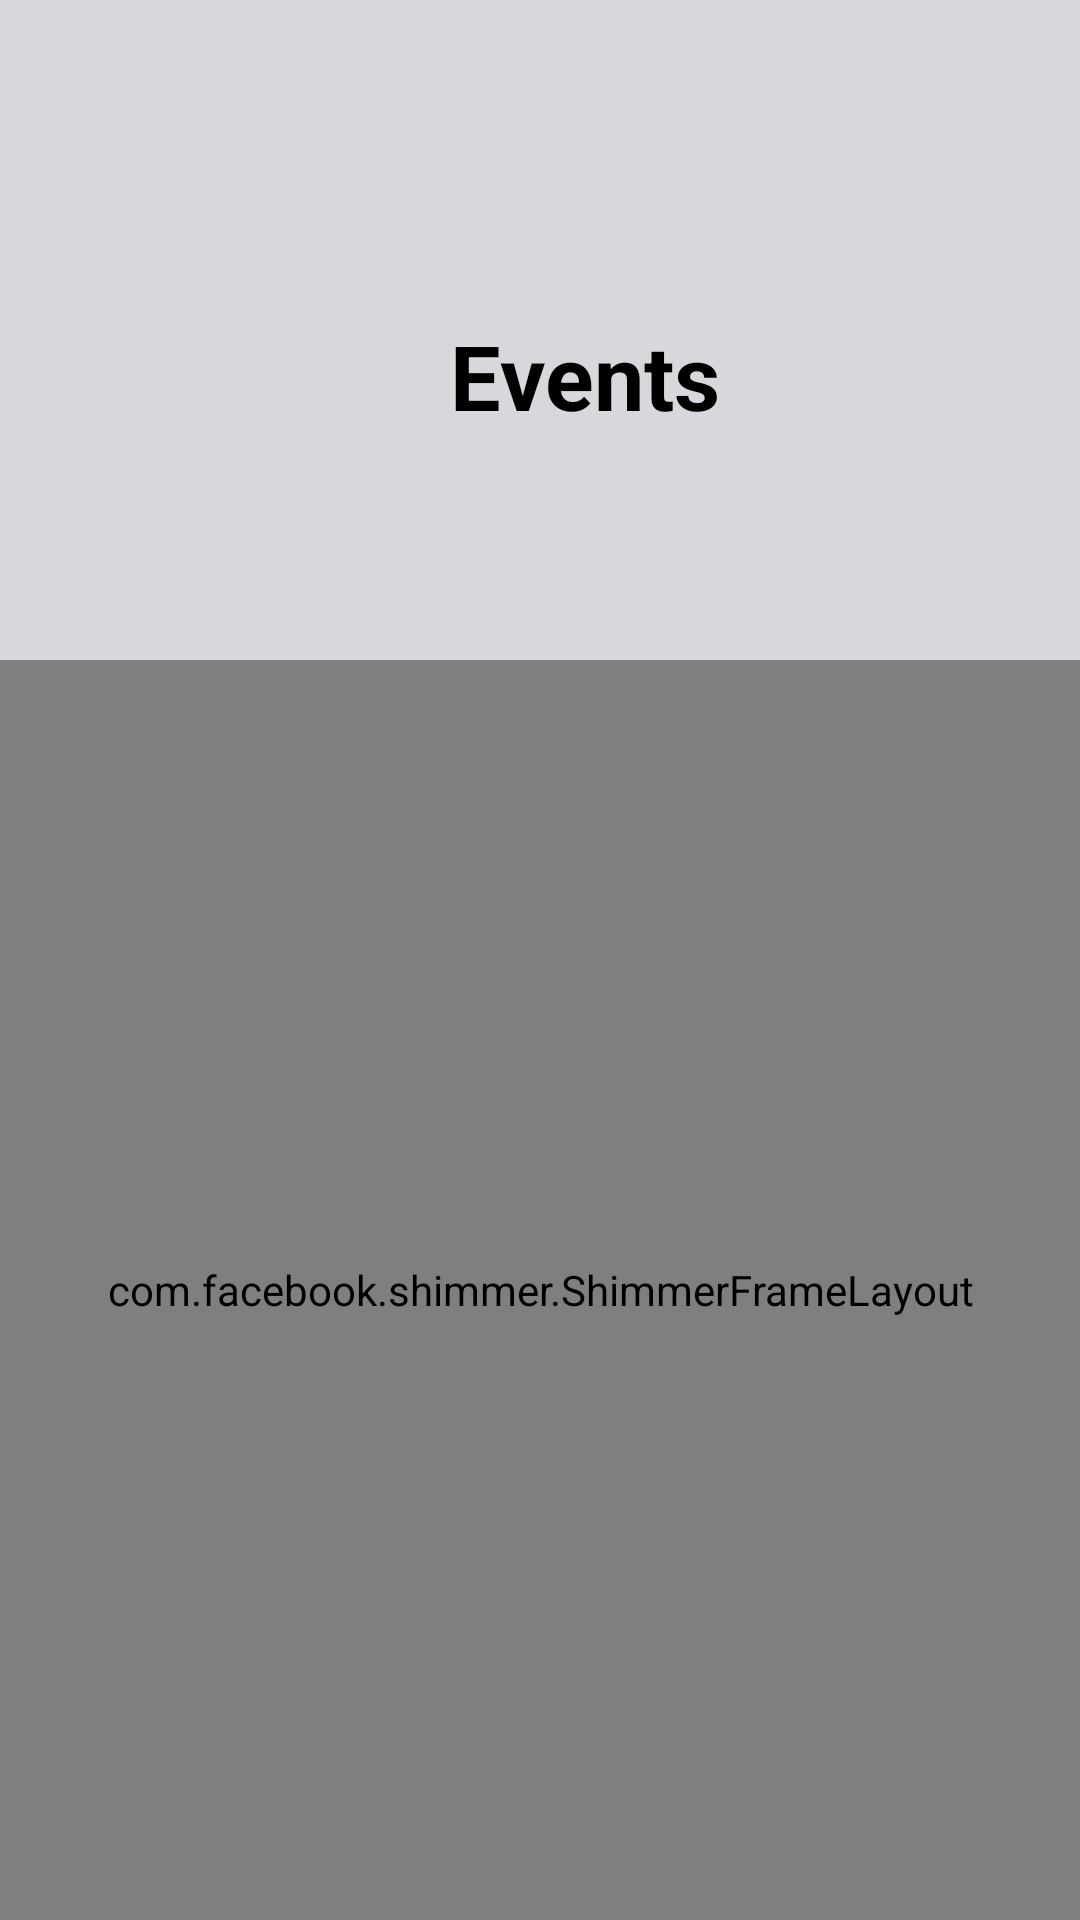

The Android layout XML behind this screen, and the referenced resources:
<!-- AndroidManifest.xml: application theme Theme.StudentIICP -->
<!-- res/layout/fragment_events.xml -->
<?xml version="1.0" encoding="utf-8"?>
<FrameLayout xmlns:android="http://schemas.android.com/apk/res/android"
    xmlns:tools="http://schemas.android.com/tools"
    android:layout_width="match_parent"
    android:layout_height="match_parent"
    android:background="#D9D7DC"
    tools:context=".EventsFragment">

        <TextView
            android:layout_width="wrap_content"
            android:layout_height="wrap_content"
            android:layout_marginLeft="150dp"
            android:layout_marginTop="105dp"
            android:text="Events"
            android:textColor="@color/black"
            android:textSize="30dp"
            android:textStyle="bold" />

        <com.facebook.shimmer.ShimmerFrameLayout
            android:layout_marginTop="220dp"
            android:layout_width="match_parent"
            android:layout_height="match_parent"
            android:id="@+id/shimmer">
                <LinearLayout
                    android:orientation="horizontal"
                    android:layout_width="match_parent"
                    android:layout_height="wrap_content">

                        <include layout="@layout/shimmer_main">
                        </include>
                        <include layout="@layout/shimmer_main">
                        </include>
                </LinearLayout>
        </com.facebook.shimmer.ShimmerFrameLayout>

        <androidx.recyclerview.widget.RecyclerView
            android:layout_marginTop="220dp"
            android:id="@+id/eventList"
            android:visibility="gone"
            android:layout_width="match_parent"
            android:layout_height="match_parent" />
        <TextView
            android:id="@+id/empty_view"
            android:layout_width="match_parent"
            android:layout_height="match_parent"
            android:gravity="center"
            android:visibility="gone"
            android:text="@string/no_data_available" />
</FrameLayout>
<!-- res/layout/shimmer_main.xml (included above) -->
<?xml version="1.0" encoding="utf-8"?>
<androidx.cardview.widget.CardView xmlns:android="http://schemas.android.com/apk/res/android"
    android:layout_width="wrap_content"
    android:layout_height="wrap_content"
    xmlns:app="http://schemas.android.com/apk/res-auto"
    app:cardElevation="8dp"
    app:cardCornerRadius="8dp"
    android:background="@color/shimmer_color"
    android:layout_margin="10dp">

    <LinearLayout
        android:layout_width="221dp"
        android:layout_height="311dp"
        android:layout_below="@id/title"
        android:layout_marginTop="0dp"
        android:background="@color/shimmer_color"
        android:orientation="vertical">

        <ImageView
            android:id="@+id/img_type"
            android:layout_width="110dp"
            android:layout_height="111dp"
            android:layout_marginLeft="50dp"
            android:layout_marginTop="50dp"
            android:layout_marginRight="50dp"
            android:layout_marginBottom="2dp"
            android:adjustViewBounds="true"
            android:gravity="center"
            android:scaleType="fitXY" />

        <TextView
            android:id="@+id/event_title"
            android:layout_width="wrap_content"
            android:layout_height="wrap_content"
            android:layout_gravity="center"
            android:layout_marginLeft="20dp"
            android:layout_marginTop="30dp"
            android:layout_marginRight="20dp"
            android:gravity="center"
            android:background="@color/shimmer_color"
            android:textColor="@color/black"
            android:textSize="20sp"
            android:textStyle="bold" />
    </LinearLayout>

</androidx.cardview.widget.CardView>
<!-- resources referenced by this layout -->
<resources>
  <color name="black">#FF000000</color>
  <color name="shimmer_color">#B3B0B0</color>
  <string name="no_data_available">No events available yet</string>
  <style name="Theme.StudentIICP" parent="Theme.MaterialComponents.DayNight.NoActionBar">
          
          <item name="colorPrimary">#CD1407</item>
          <item name="colorPrimaryVariant">#CD1407</item>
          <item name="colorOnPrimary">@color/white</item>
          
          <item name="colorSecondary">@color/teal_200</item>
          <item name="colorSecondaryVariant">@color/teal_700</item>
          <item name="colorOnSecondary">@color/black</item>
          
          <item name="android:statusBarColor" tools:targetApi="l">@color/black</item>
          
      </style>
  <color name="white">#FFFFFFFF</color>
  <color name="teal_200">#FF03DAC5</color>
  <color name="teal_700">#FF018786</color>
</resources>
